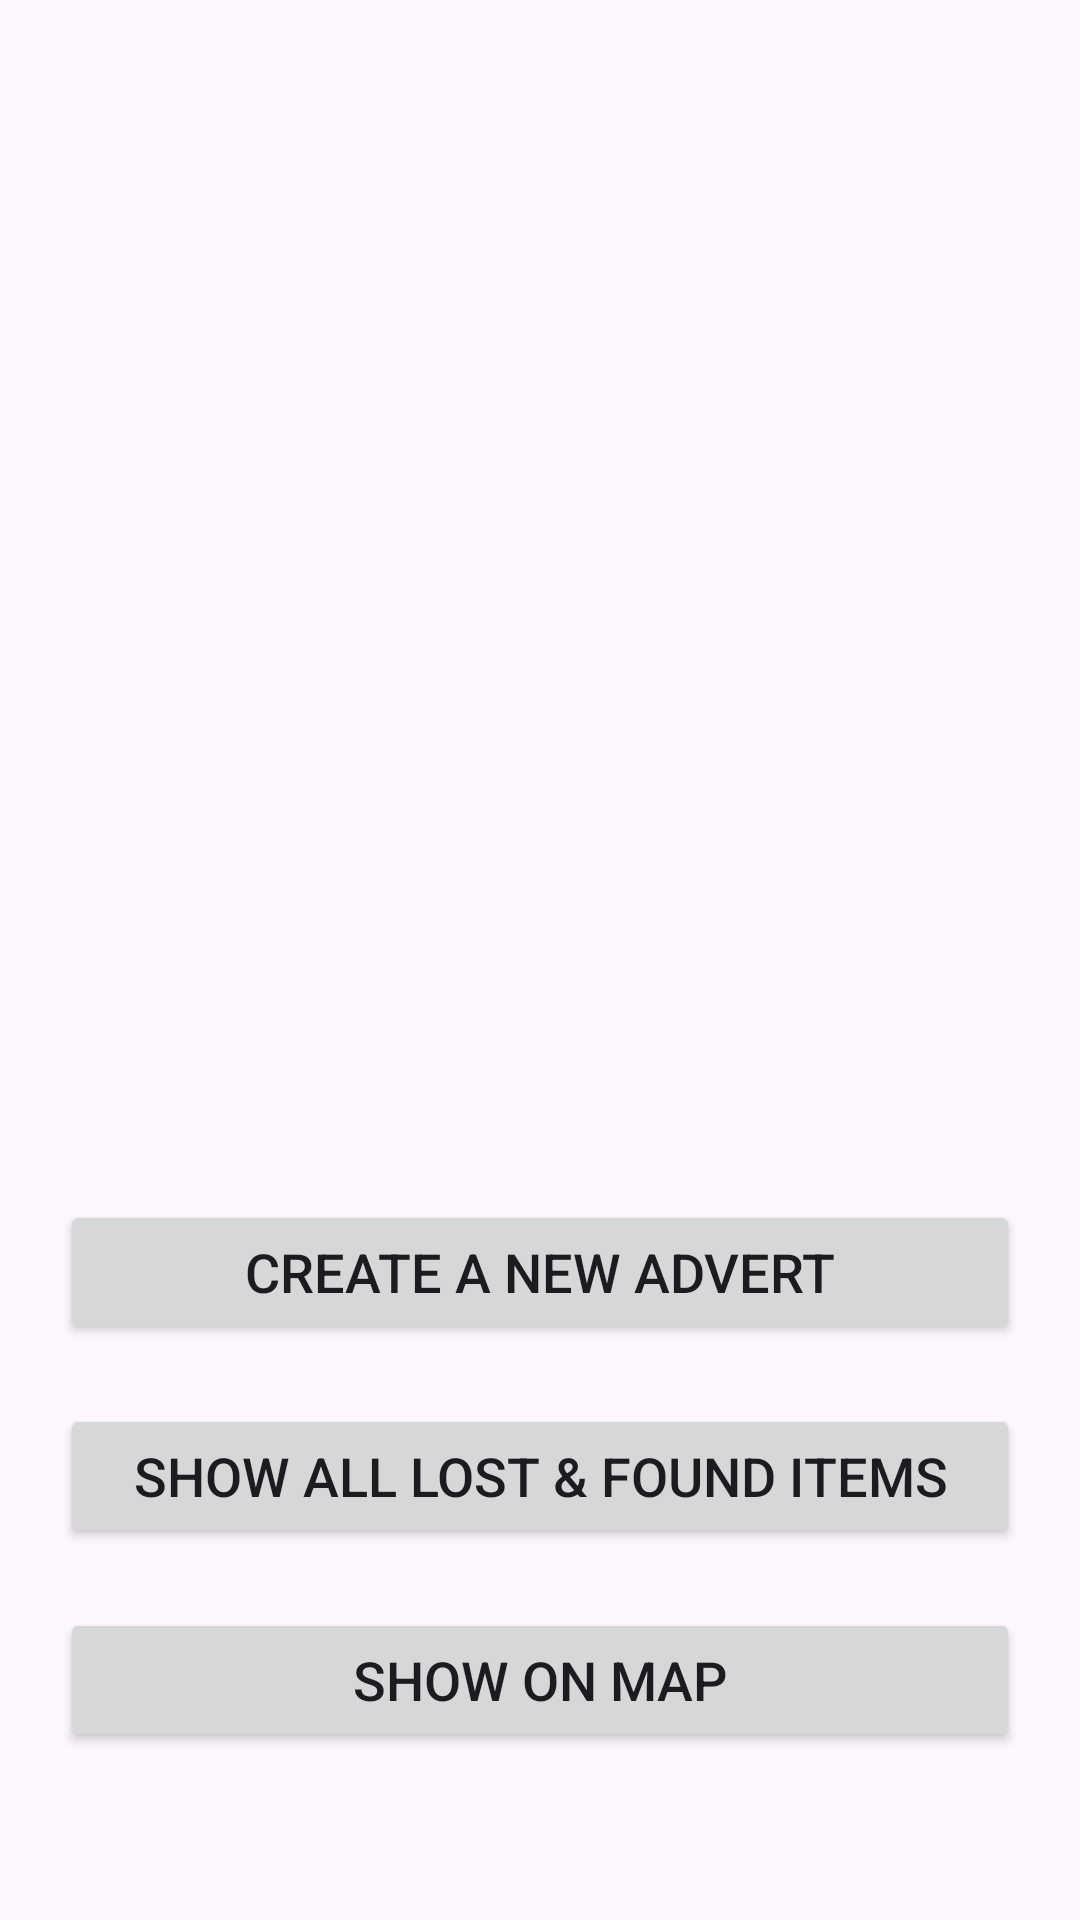

Here is an Android app screen rendered from its layout file. Give the layout XML and the strings, colors and styles it references.
<!-- AndroidManifest.xml: application theme Theme.LostFoundMapApp -->
<!-- res/layout/activity_main.xml -->
<?xml version="1.0" encoding="utf-8"?>
<LinearLayout
    xmlns:android="http://schemas.android.com/apk/res/android"
    android:layout_width="match_parent"
    android:layout_height="match_parent"
    android:orientation="vertical"
    android:paddingTop="50dp"
    android:gravity="center_horizontal">

    <Button
        android:id="@+id/createAd"
        android:layout_width="match_parent"
        android:layout_height="wrap_content"
        android:layout_marginStart="20dp"
        android:layout_marginTop="350dp"
        android:layout_marginEnd="20dp"
        android:text="CREATE A NEW ADVERT"
        android:textSize="18sp"/>

    <Button
        android:id="@+id/showItems"
        android:layout_width="match_parent"
        android:layout_height="wrap_content"
        android:layout_marginStart="20dp"
        android:layout_marginTop="20dp"
        android:layout_marginEnd="20dp"
        android:text="SHOW ALL LOST &amp; FOUND ITEMS"
        android:textSize="18sp"/>

    <Button
        android:id="@+id/showOnMap"
        android:layout_width="match_parent"
        android:layout_height="wrap_content"
        android:layout_marginStart="20dp"
        android:layout_marginTop="20dp"
        android:layout_marginEnd="20dp"
        android:text="SHOW ON MAP"
        android:textSize="18sp"/>

</LinearLayout>
<!-- resources referenced by this layout -->
<resources>
  <style name="Theme.LostFoundMapApp" parent="Base.Theme.LostFoundMapApp" />
  <style name="Base.Theme.LostFoundMapApp" parent="Theme.Material3.DayNight.NoActionBar">
          
          
      </style>
</resources>
